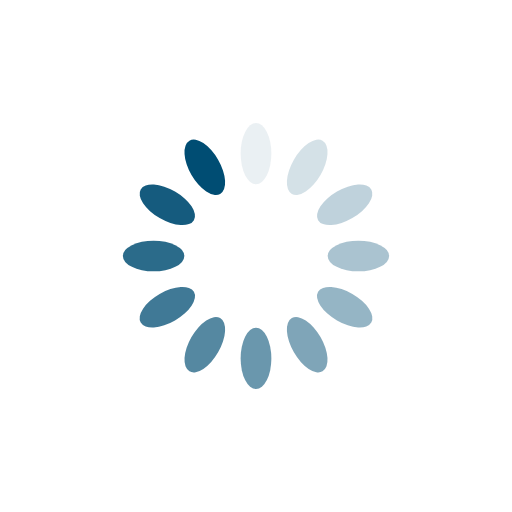
t = 0.00 s
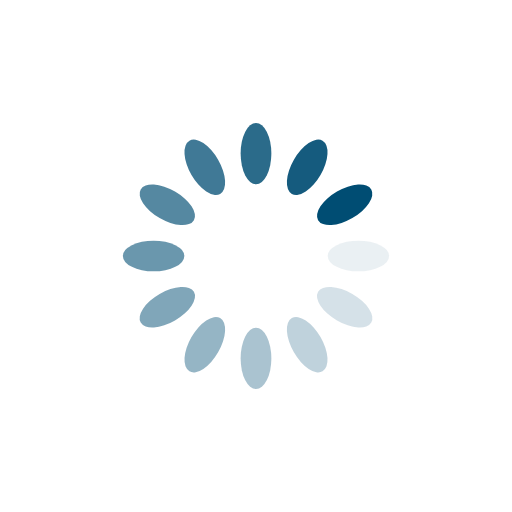
t = 0.21 s
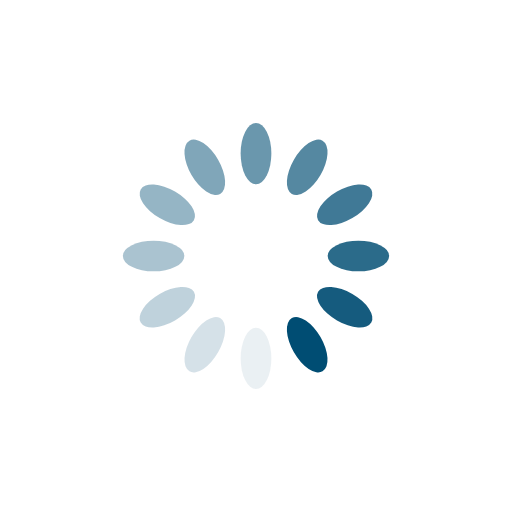
t = 0.41 s
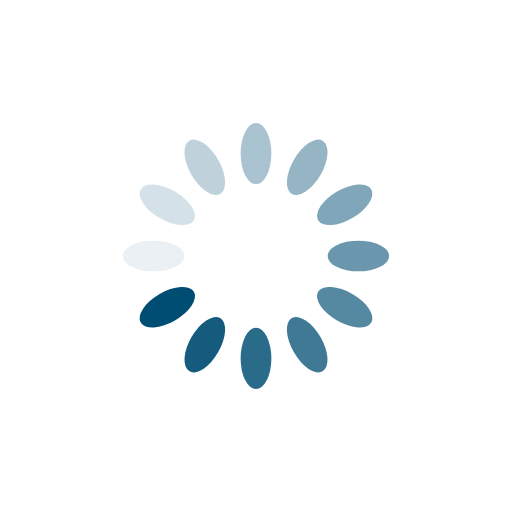
t = 0.62 s

The animated SVG that drew these frames (rendered in a browser with its animation timeline set to each time). Animation: 12 SMIL elements (animate=12); one cycle of 0.82 s, repeats indefinitely.

<svg xmlns="http://www.w3.org/2000/svg" viewBox="0 0 100 100" preserveAspectRatio="xMidYMid" width="200" height="200" style="shape-rendering: auto; display: block; background: transparent;" xmlns:xlink="http://www.w3.org/1999/xlink"><g><g transform="rotate(0 50 50)">
  <rect fill="#004d73" height="12" width="6" ry="6" rx="3" y="24" x="47">
    <animate repeatCount="indefinite" begin="-0.7513661202185792s" dur="0.819672131147541s" keyTimes="0;1" values="1;0" attributeName="opacity"></animate>
  </rect>
</g><g transform="rotate(30 50 50)">
  <rect fill="#004d73" height="12" width="6" ry="6" rx="3" y="24" x="47">
    <animate repeatCount="indefinite" begin="-0.6830601092896175s" dur="0.819672131147541s" keyTimes="0;1" values="1;0" attributeName="opacity"></animate>
  </rect>
</g><g transform="rotate(60 50 50)">
  <rect fill="#004d73" height="12" width="6" ry="6" rx="3" y="24" x="47">
    <animate repeatCount="indefinite" begin="-0.6147540983606558s" dur="0.819672131147541s" keyTimes="0;1" values="1;0" attributeName="opacity"></animate>
  </rect>
</g><g transform="rotate(90 50 50)">
  <rect fill="#004d73" height="12" width="6" ry="6" rx="3" y="24" x="47">
    <animate repeatCount="indefinite" begin="-0.5464480874316939s" dur="0.819672131147541s" keyTimes="0;1" values="1;0" attributeName="opacity"></animate>
  </rect>
</g><g transform="rotate(120 50 50)">
  <rect fill="#004d73" height="12" width="6" ry="6" rx="3" y="24" x="47">
    <animate repeatCount="indefinite" begin="-0.4781420765027322s" dur="0.819672131147541s" keyTimes="0;1" values="1;0" attributeName="opacity"></animate>
  </rect>
</g><g transform="rotate(150 50 50)">
  <rect fill="#004d73" height="12" width="6" ry="6" rx="3" y="24" x="47">
    <animate repeatCount="indefinite" begin="-0.4098360655737705s" dur="0.819672131147541s" keyTimes="0;1" values="1;0" attributeName="opacity"></animate>
  </rect>
</g><g transform="rotate(180 50 50)">
  <rect fill="#004d73" height="12" width="6" ry="6" rx="3" y="24" x="47">
    <animate repeatCount="indefinite" begin="-0.34153005464480873s" dur="0.819672131147541s" keyTimes="0;1" values="1;0" attributeName="opacity"></animate>
  </rect>
</g><g transform="rotate(210 50 50)">
  <rect fill="#004d73" height="12" width="6" ry="6" rx="3" y="24" x="47">
    <animate repeatCount="indefinite" begin="-0.27322404371584696s" dur="0.819672131147541s" keyTimes="0;1" values="1;0" attributeName="opacity"></animate>
  </rect>
</g><g transform="rotate(240 50 50)">
  <rect fill="#004d73" height="12" width="6" ry="6" rx="3" y="24" x="47">
    <animate repeatCount="indefinite" begin="-0.20491803278688525s" dur="0.819672131147541s" keyTimes="0;1" values="1;0" attributeName="opacity"></animate>
  </rect>
</g><g transform="rotate(270 50 50)">
  <rect fill="#004d73" height="12" width="6" ry="6" rx="3" y="24" x="47">
    <animate repeatCount="indefinite" begin="-0.13661202185792348s" dur="0.819672131147541s" keyTimes="0;1" values="1;0" attributeName="opacity"></animate>
  </rect>
</g><g transform="rotate(300 50 50)">
  <rect fill="#004d73" height="12" width="6" ry="6" rx="3" y="24" x="47">
    <animate repeatCount="indefinite" begin="-0.06830601092896174s" dur="0.819672131147541s" keyTimes="0;1" values="1;0" attributeName="opacity"></animate>
  </rect>
</g><g transform="rotate(330 50 50)">
  <rect fill="#004d73" height="12" width="6" ry="6" rx="3" y="24" x="47">
    <animate repeatCount="indefinite" begin="0s" dur="0.819672131147541s" keyTimes="0;1" values="1;0" attributeName="opacity"></animate>
  </rect>
</g><g></g></g><!-- [ldio] generated by https://loading.io --></svg>
